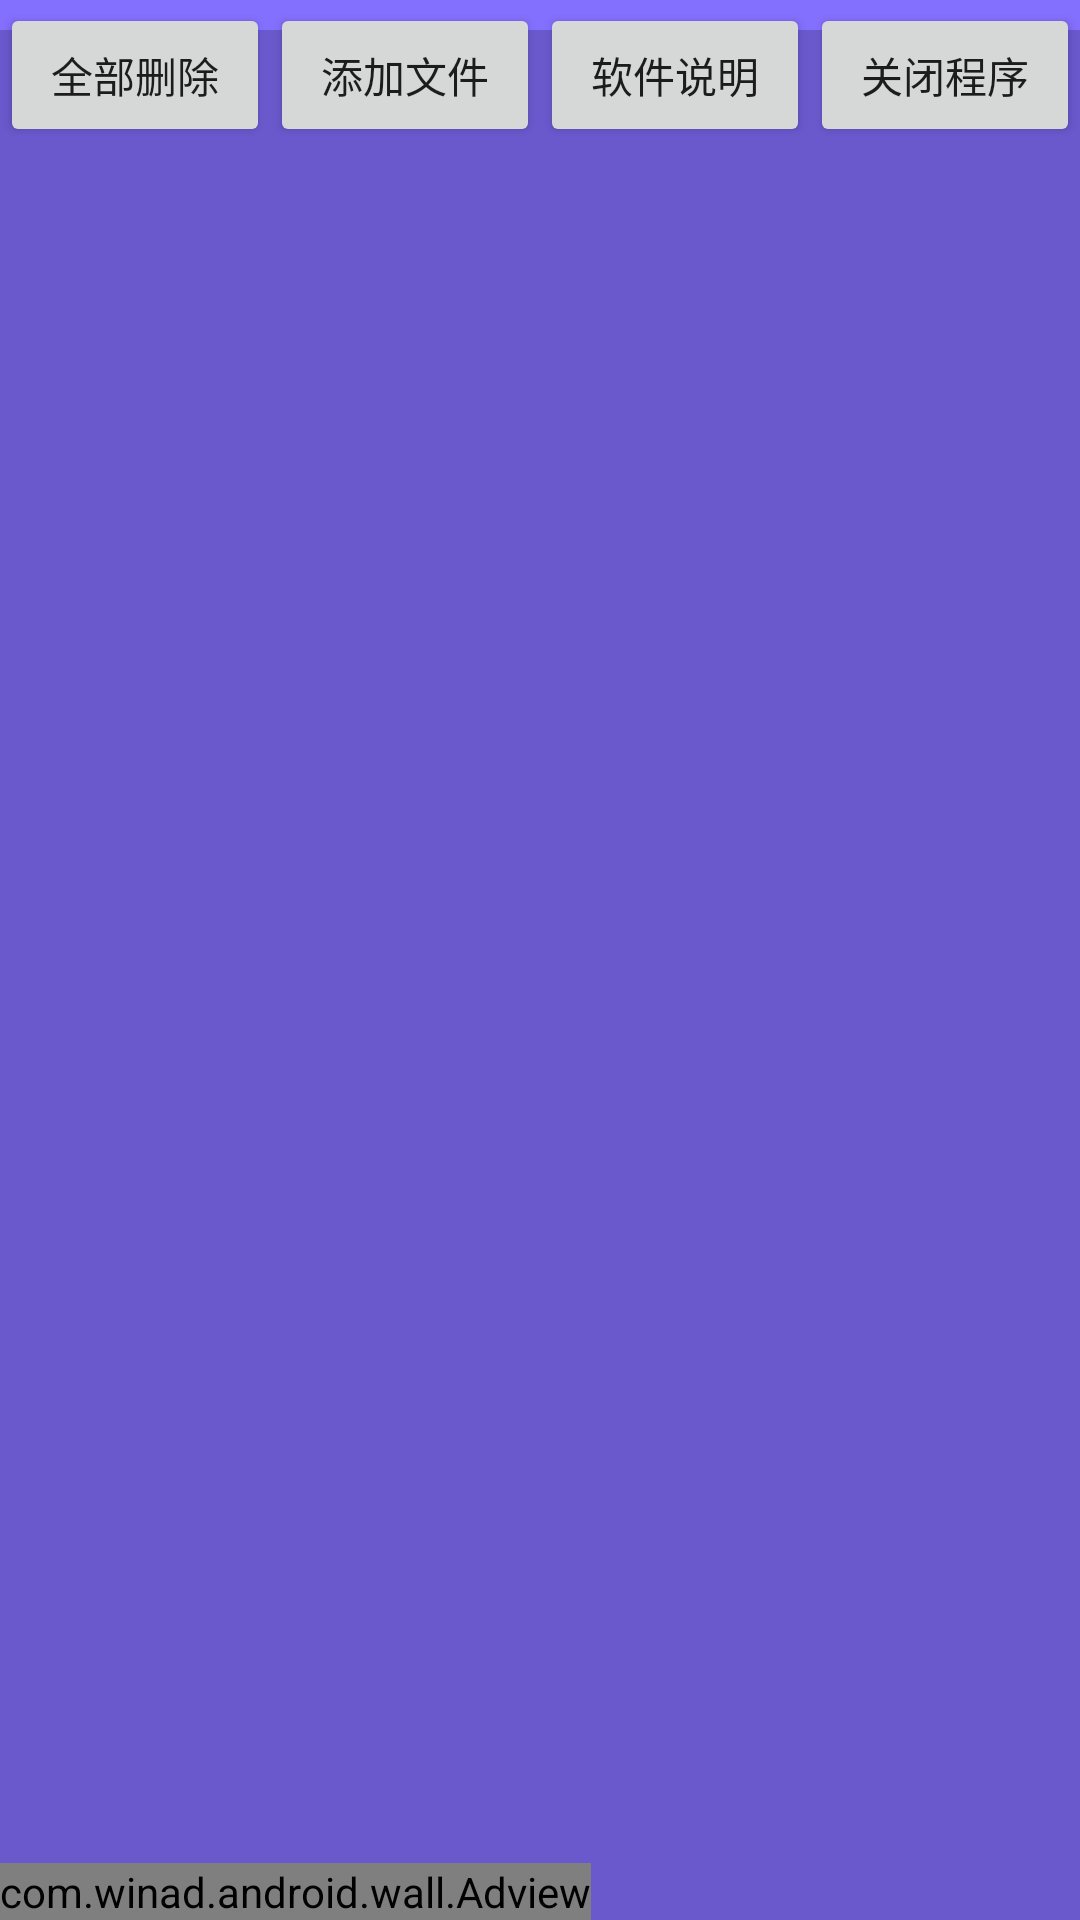

Here is an Android app screen rendered from its layout file. Give the layout XML and the strings, colors and styles it references.
<!-- AndroidManifest.xml: fallback theme Theme.MaterialComponents.DayNight.NoActionBar -->
<!-- res/layout/main.xml -->
<?xml version="1.0" encoding="utf-8"?>
<RelativeLayout xmlns:android="http://schemas.android.com/apk/res/android"
    android:layout_width="fill_parent"
    android:layout_height="fill_parent"
    android:background="@color/color_bg"
    android:orientation="vertical" >
  <LinearLayout
        xmlns:android="http://schemas.android.com/apk/res/android"
        android:layout_width="fill_parent"
        android:layout_height="wrap_content"
        android:layout_alignParentBottom="true"
        android:orientation="vertical" >

        <com.winad.android.wall.Adview
            android:layout_width="wrap_content"
            android:layout_height="wrap_content"
            android:layout_gravity="bottom"
            android:orientation="vertical" >

            
            

            <ImageView
                android:id="@+id/gifView"
                android:layout_width="wrap_content"
                android:layout_height="wrap_content"
                android:contentDescription="@string/app_name"/>
            

            <include
                android:id="@+id/banner"
                layout="@layout/winad_sliding_normal_banner" />
        </com.winad.android.wall.Adview>
    </LinearLayout>


    <LinearLayout
        xmlns:android="http://schemas.android.com/apk/res/android"
        android:layout_width="fill_parent"
        android:layout_height="wrap_content"
        android:background="@color/color_bg"
        android:orientation="vertical" >

        <View
            android:layout_width="fill_parent"
            android:layout_height="10dip"
            android:background="@color/color_light_blue" >
        </View>
    </LinearLayout>

    <LinearLayout
        xmlns:android="http://schemas.android.com/apk/res/android"
        android:layout_width="fill_parent"
        android:layout_height="wrap_content"
        android:orientation="vertical" >

        <TableLayout
            xmlns:android="http://schemas.android.com/apk/res/android"
            android:layout_width="fill_parent"
            android:layout_height="wrap_content"
            android:stretchColumns="0,1,2,3" >

            <View
                android:layout_width="fill_parent"
                android:layout_height="1dip"
                android:background="@color/color_light_blue" />

            <TableRow>

                <Button
                    android:id="@+id/btn_delall"
                    android:layout_width="wrap_content"
                    android:layout_height="wrap_content"
                    android:layout_column="0"
                    android:text="@string/delall" />

                <Button
                    android:id="@+id/btn_addpath"
                    android:layout_width="wrap_content"
                    android:layout_height="wrap_content"
                    android:layout_column="1"
                    android:text="@string/addpath" />

                <Button
                    android:id="@+id/btn_help"
                    android:layout_width="wrap_content"
                    android:layout_height="wrap_content"
                    android:layout_column="2"
                    android:text="@string/app_help" />

                <Button
                    android:id="@+id/btn_exit"
                    android:layout_width="wrap_content"
                    android:layout_height="wrap_content"
                    android:layout_column="3"
                    android:text="@string/exit" />
            </TableRow>
        </TableLayout>

        <TextView
            android:id="@+id/text_delconfig"
            android:layout_width="fill_parent"
            android:layout_height="wrap_content"
            android:layout_marginBottom="5dip"
            android:ellipsize="marquee"
            android:focusable="true"
            android:focusableInTouchMode="true"
            android:gravity="center_horizontal"
            android:marqueeRepeatLimit="marquee_forever"
            android:scrollHorizontally="true"
            android:singleLine="true"
            android:textColor="@color/color_text" />

        <ListView
            android:id="@+id/listview_main"
            android:layout_width="fill_parent"
            android:layout_height="wrap_content" />
    </LinearLayout>

</RelativeLayout>
<!-- res/layout/winad_sliding_normal_banner.xml (included above) -->
<?xml version="1.0" encoding="UTF-8"?>
<RelativeLayout xmlns:android="http://schemas.android.com/apk/res/android"
    android:layout_width="fill_parent"
    android:layout_height="50dip"
    android:background="@drawable/winad_sliding_ban_top"
    android:gravity="center"
    android:visibility="gone" >

    <ImageView
        android:id="@+id/exchange_icon"
        android:layout_width="35.0dip"
        android:layout_height="35.0dip"
        android:layout_centerVertical="true"
        android:layout_marginLeft="6.0dip" />

    <ImageView
        android:id="@+id/exchange_icon1"
        android:layout_width="fill_parent"
        android:layout_height="50dip"
        android:layout_centerVertical="true"
        android:scaleType="fitXY" />

    <LinearLayout
        android:id="@+id/exchange_nametxt"
        android:layout_width="wrap_content"
        android:layout_height="wrap_content"
        android:layout_toLeftOf="@+id/look"
        android:layout_toRightOf="@+id/exchange_icon"
        android:orientation="vertical" >

        <TextView
            android:id="@+id/exchange_name"
            android:layout_width="200.0dip"
            android:layout_height="wrap_content"
            android:layout_marginLeft="5.0dip"
            android:layout_marginTop="6.0dip"
            android:singleLine="true"
            android:textColor="#ff000000"
            android:textSize="14.0dip" />

        <TextView
            android:id="@+id/exchange_des"
            android:layout_width="wrap_content"
            android:layout_height="wrap_content"
            android:layout_marginBottom="5.0dip"
            android:layout_marginLeft="5.0dip"
            android:ellipsize="end"
            android:gravity="bottom"
            android:singleLine="true"
            android:textColor="#ff777777"
            android:textSize="12.0dip" />
    </LinearLayout>

    <LinearLayout
        android:id="@+id/look"
        android:layout_width="wrap_content"
        android:layout_height="wrap_content"
        android:layout_alignParentRight="true"
        android:gravity="center"
        android:orientation="vertical"
        android:paddingRight="20dip" >

        <TextView
            android:id="@+id/exchange_shrinkTxt"
            android:layout_width="30.0dip"
            android:layout_height="50.0dip"
            android:gravity="center"
            android:text="查看"
            android:textColor="#ff000000"
            android:textSize="14.0dip" />
    </LinearLayout>

</RelativeLayout>
<!-- resources referenced by this layout -->
<resources>
  <color name="color_bg">#6959CD</color>
  <color name="color_light_blue">#8470FF</color>
  <color name="color_text">#FFFF00</color>
  <string name="addpath">添加文件</string>
  <string name="app_help">软件说明</string>
  <string name="app_name">案例-TouchClear</string>
  <string name="delall">全部删除</string>
  <string name="exit">关闭程序</string>
</resources>
